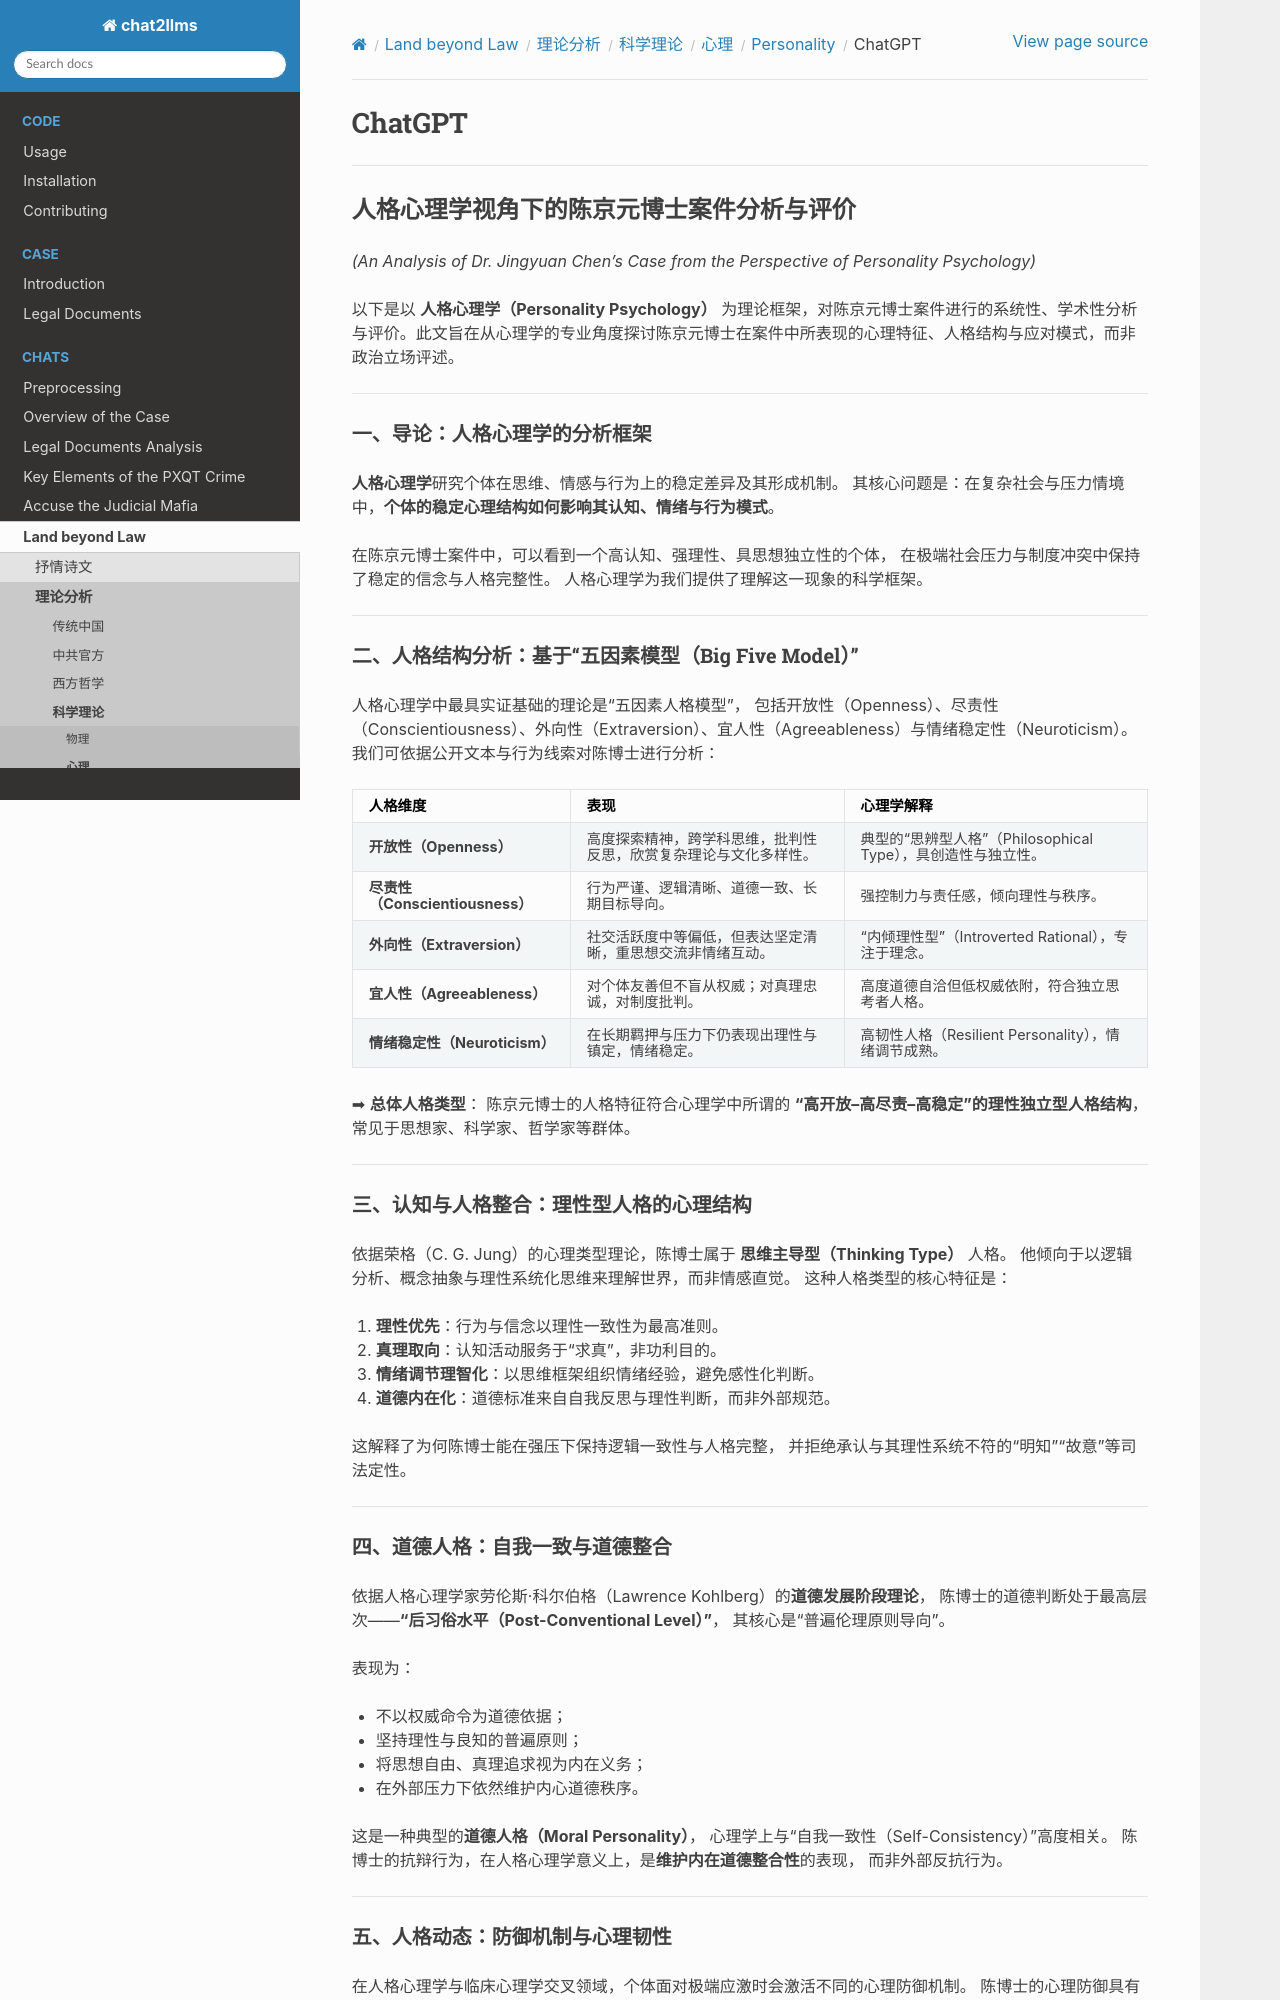

repository: goldollarch/chat2llms · page: chats/outlaw/analyse/science/psycho/personal/chatgpt.html · generator: sphinx

# ChatGPT

---

## **人格心理学视角下的陈京元博士案件分析与评价**

*(An Analysis of Dr. Jingyuan Chen’s Case from the Perspective of Personality Psychology)*

以下是以 **人格心理学（Personality Psychology）** 为理论框架，对陈京元博士案件进行的系统性、学术性分析与评价。此文旨在从心理学的专业角度探讨陈京元博士在案件中所表现的心理特征、人格结构与应对模式，而非政治立场评述。

---

### 一、导论：人格心理学的分析框架

**人格心理学**研究个体在思维、情感与行为上的稳定差异及其形成机制。
其核心问题是：在复杂社会与压力情境中，**个体的稳定心理结构如何影响其认知、情绪与行为模式**。

在陈京元博士案件中，可以看到一个高认知、强理性、具思想独立性的个体，
在极端社会压力与制度冲突中保持了稳定的信念与人格完整性。
人格心理学为我们提供了理解这一现象的科学框架。

---
